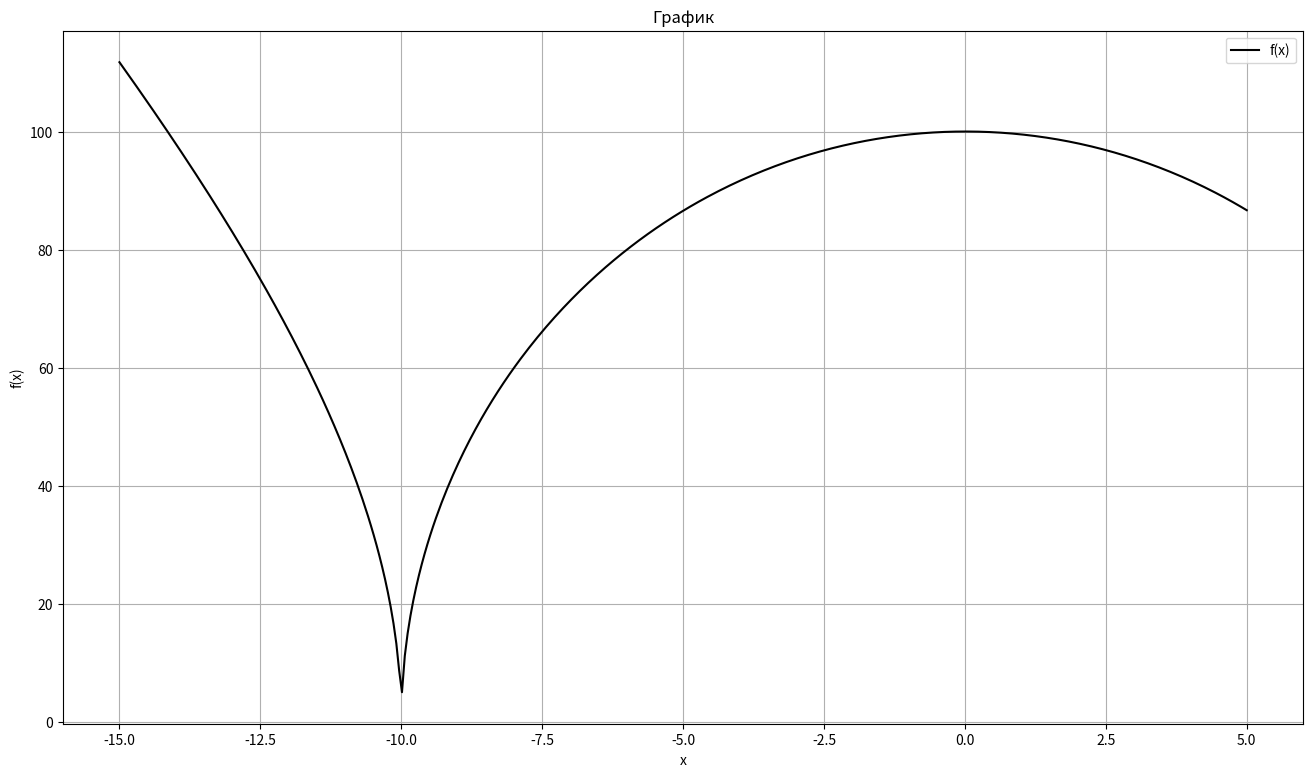

Source code (Python):
import json
import os
import numpy as np
import matplotlib.pyplot as plt


def f(x):
 return 100*np.sqrt(np.abs(1-0.01*x**2))+0.01*np.abs(x+10)


x = np.linspace(-15, 5, 400)
y = f(x)
z = list(x)
v = list(y)
data = {
    "x": z,
    "y": v
}


if not os.path.exists('results'):
 os.makedirs('results')


with open('results/values.json', 'w') as file:
    json.dump(data, file)
plt.figure(figsize=(16, 9))
plt.plot(x, y, label='f(x)', color='k')
plt.title('График')
plt.xlabel('x')
plt.ylabel('f(x)')
plt.grid(True)
plt.legend()
plt.show()
